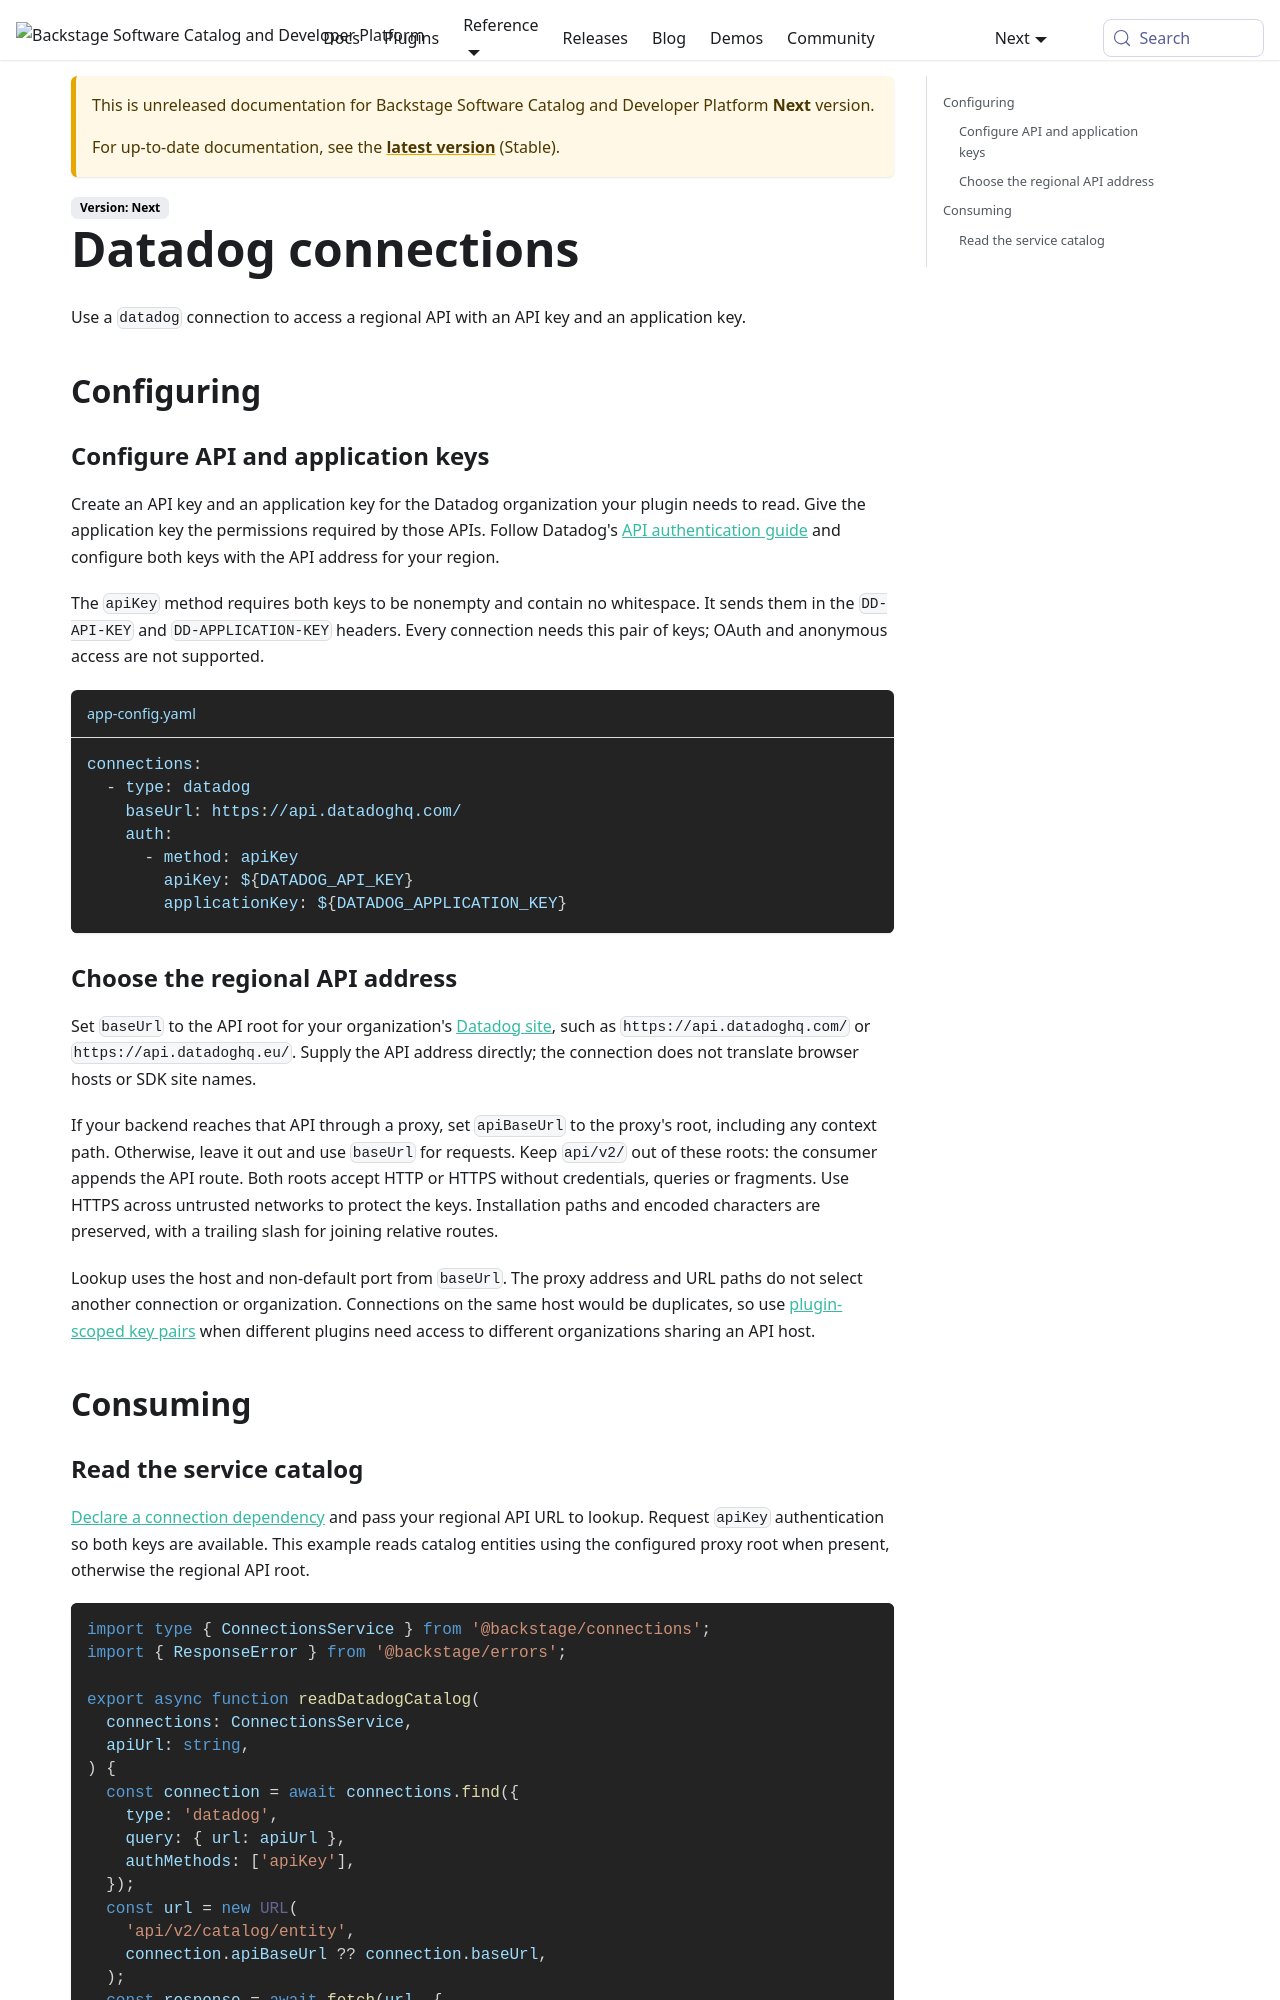

repository: backstage/backstage · page: docs/next/backend-system/core-services/connections/types/datadog/index.html · generator: mkdocs

---
id: datadog
title: Datadog connections
description: Configure and consume Datadog connections
---

Use a `datadog` connection to access a regional API with an API key and an
application key.

## Configuring

### Configure API and application keys

Create an API key and an application key for the Datadog organization your plugin
needs to read. Give the application key the permissions required by those APIs.
Follow Datadog's
[API authentication guide](https://docs.datadoghq.com/api/latest/authentication/)
and configure both keys with the API address for your region.

The `apiKey` method requires both keys to be nonempty and contain no whitespace.
It sends them in the `DD-API-KEY` and `DD-APPLICATION-KEY` headers. Every connection
needs this pair of keys; OAuth and anonymous access are not supported.

```yaml title="app-config.yaml"
connections:
  - type: datadog
    baseUrl: https://api.datadoghq.com/
    auth:
      - method: apiKey
        apiKey: ${DATADOG_API_KEY}
        applicationKey: ${DATADOG_APPLICATION_KEY}
```

### Choose the regional API address

Set `baseUrl` to the API root for your organization's
[Datadog site](https://docs.datadoghq.com/getting_started/site/), such as
`https://api.datadoghq.com/` or `https://api.datadoghq.eu/`. Supply the API address
directly; the connection does not translate browser hosts or SDK site names.

If your backend reaches that API through a proxy, set `apiBaseUrl` to the proxy's
root, including any context path. Otherwise, leave it out and use `baseUrl`
for requests. Keep `api/v2/` out of these roots: the consumer appends the API route.
Both roots accept HTTP or HTTPS without credentials, queries or fragments. Use
HTTPS across untrusted networks to protect the keys. Installation
paths and encoded characters are preserved, with a trailing slash for joining
relative routes.

Lookup uses the host and non-default port from `baseUrl`. The proxy address and
URL paths do not select another connection or organization. Connections on the
same host would be duplicates, so use
[plugin-scoped key pairs](../01-concepts.md#plugin-scoping) when different plugins
need access to different organizations sharing an API host.

## Consuming
